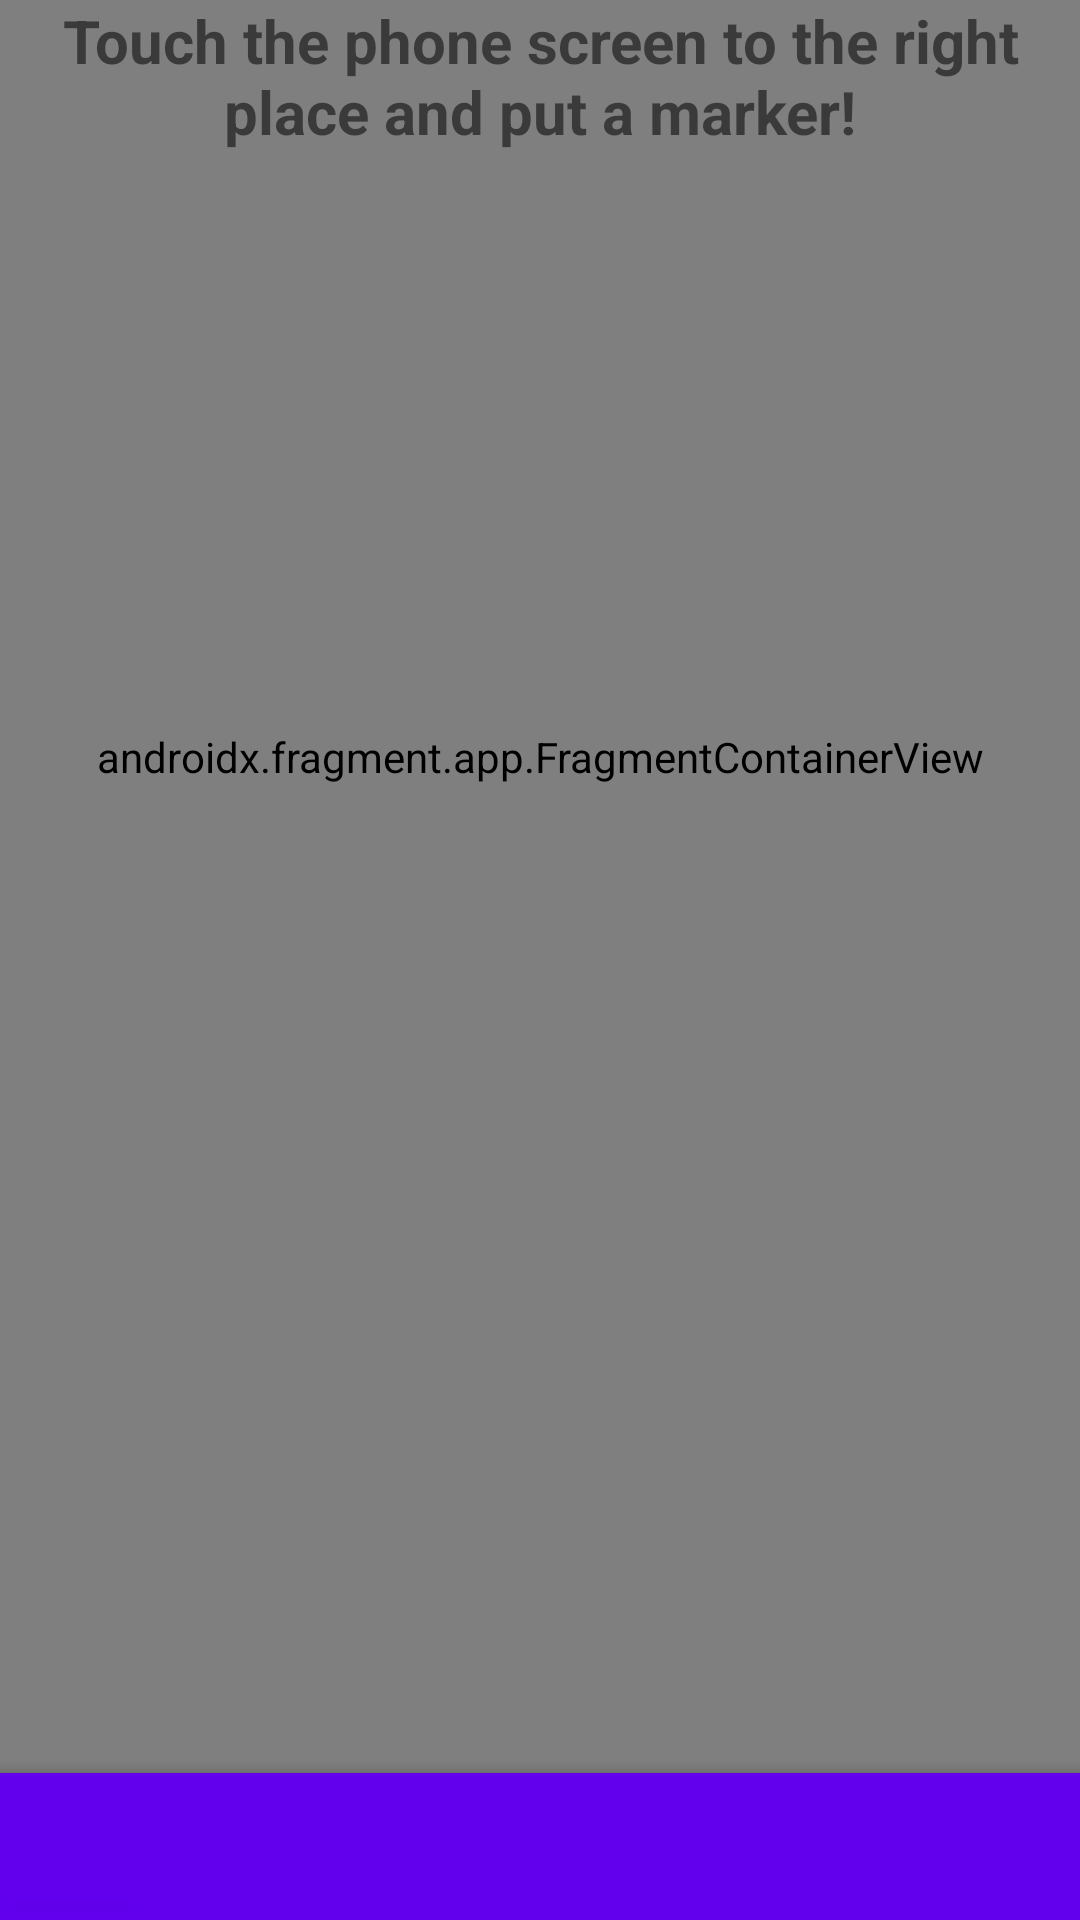

Android layout source for this screen:
<!-- AndroidManifest.xml: application theme AppTheme -->
<!-- res/layout/fragment_feed.xml -->
<?xml version="1.0" encoding="utf-8"?>
<androidx.constraintlayout.widget.ConstraintLayout xmlns:android="http://schemas.android.com/apk/res/android"
    xmlns:app="http://schemas.android.com/apk/res-auto"
    xmlns:tools="http://schemas.android.com/tools"
    android:layout_width="match_parent"
    android:layout_height="wrap_content"
    tools:context=".activity.FeedFragment">


    <androidx.constraintlayout.widget.ConstraintLayout

        android:id="@+id/list"
        android:layout_width="match_parent"
        android:layout_height="match_parent">


        <androidx.fragment.app.FragmentContainerView
            android:id="@+id/map"
            android:name="com.google.android.gms.maps.SupportMapFragment"
            android:layout_width="0dp"
            android:layout_height="678dp"
            app:layout_constraintBottom_toTopOf="@+id/bottomAppBar"
            app:layout_constraintEnd_toEndOf="parent"
            app:layout_constraintHorizontal_bias="1.0"
            app:layout_constraintStart_toStartOf="parent"
            app:layout_constraintTop_toTopOf="parent"
            app:layout_constraintVertical_bias="1.0" />


        <com.google.android.material.bottomappbar.BottomAppBar
            android:id="@+id/bottomAppBar"
            style="@style/Widget.MaterialComponents.BottomAppBar.Colored"
            android:layout_width="412dp"
            android:layout_height="49dp"
            android:layout_gravity="bottom"
            app:layout_constraintBottom_toBottomOf="parent"
            app:layout_constraintEnd_toEndOf="parent"
            app:layout_constraintHorizontal_bias="0.0"
            android:background="#FFFFFF"
            app:layout_constraintStart_toStartOf="parent" />

        <com.google.android.material.button.MaterialButton
            android:id="@+id/menu"

            android:layout_width="50dp"
            android:layout_height="wrap_content"
            android:contentDescription="@string/description_maps_menu"
            app:icon="@drawable/outline_reorder_24"
            app:layout_constraintBottom_toBottomOf="parent"

            tools:layout_editor_absoluteX="312dp" />

        <androidx.constraintlayout.widget.ConstraintLayout
            android:layout_width="0dp"
            android:layout_height="50dp"
            app:layout_constraintEnd_toEndOf="parent"
            app:layout_constraintHorizontal_bias="0.0"
            app:layout_constraintStart_toStartOf="parent"
            app:layout_constraintTop_toTopOf="parent">

            <TextView
                android:id="@+id/textAddMap"
                android:layout_width="wrap_content"
                android:layout_height="0dp"
                android:gravity="center"
                android:text="@string/text_map_ad"
                android:textSize="20sp"
                android:textStyle="bold"
                app:layout_constraintBottom_toBottomOf="parent"
                app:layout_constraintEnd_toEndOf="parent"
                app:layout_constraintStart_toStartOf="parent"
                app:layout_constraintTop_toTopOf="parent" />
        </androidx.constraintlayout.widget.ConstraintLayout>


    </androidx.constraintlayout.widget.ConstraintLayout>
</androidx.constraintlayout.widget.ConstraintLayout>
<!-- resources referenced by this layout -->
<resources>
  <string name="description_maps_menu">Menu map</string>
  <string name="text_map_ad">Touch the phone screen to the right place and put a marker!</string>
  <style name="AppTheme" parent="Theme.MaterialComponents.DayNight.DarkActionBar">
          
          <item name="colorPrimary">@color/colorPrimary</item>
          <item name="colorPrimaryDark">@color/colorPrimaryDark</item>
          <item name="colorAccent">@color/colorAccent</item>
      </style>
  <color name="colorPrimary">#6200EE</color>
  <color name="colorPrimaryDark">#3700B3</color>
  <color name="colorAccent">#03DAC5</color>
</resources>
